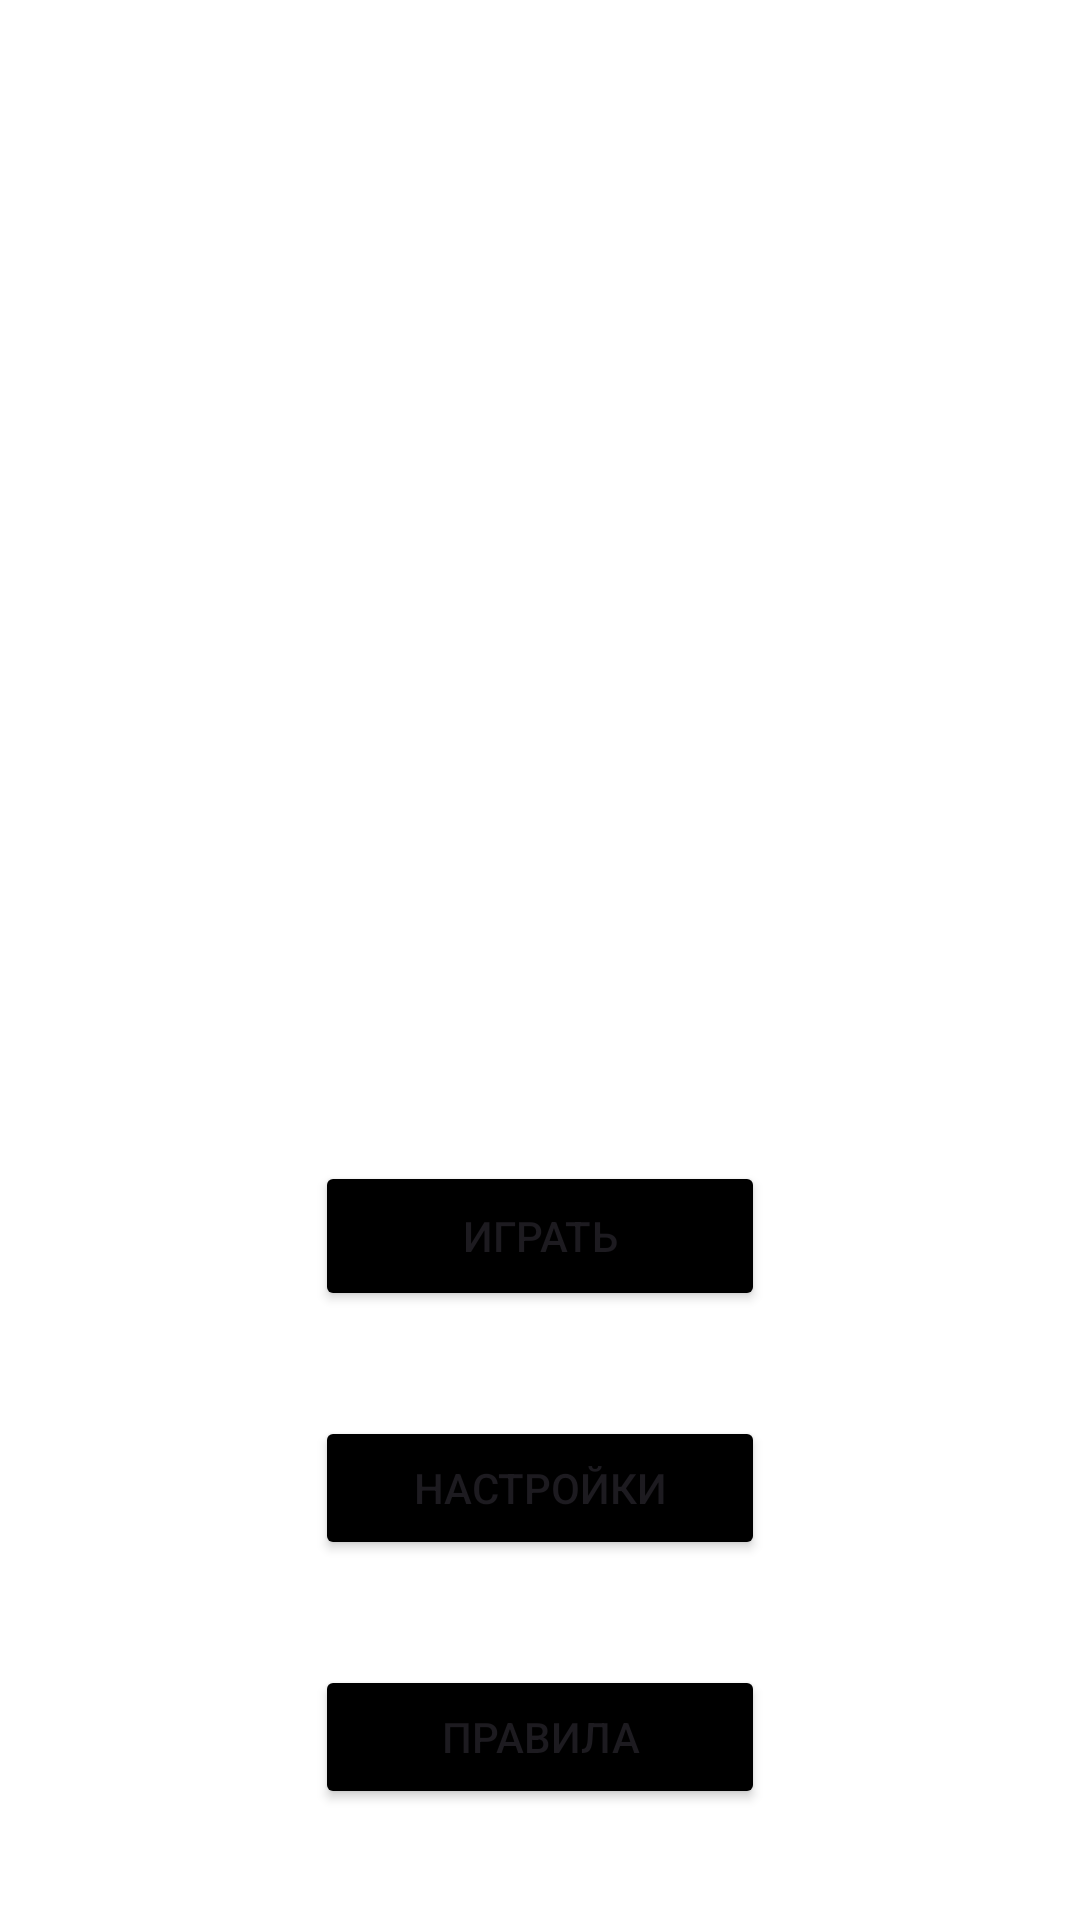

Produce the Android XML layout that renders to this screen, including the resource entries it uses.
<!-- AndroidManifest.xml: application theme Theme.Boom2 -->
<!-- res/layout/activity_main_menu.xml -->
<?xml version="1.0" encoding="utf-8"?>
<androidx.constraintlayout.widget.ConstraintLayout xmlns:android="http://schemas.android.com/apk/res/android"
    xmlns:app="http://schemas.android.com/apk/res-auto"
    xmlns:tools="http://schemas.android.com/tools"
    android:id="@+id/main"
    android:layout_width="match_parent"
    android:layout_height="match_parent"
    tools:context=".presentation.MainActivity"
    android:background="@color/white">

    <ImageView
        android:id="@+id/boomPic"
        android:layout_width="300dp"
        android:layout_height="300dp"
        android:src="@drawable/boom2"
        android:scaleType="centerCrop"

        app:layout_constraintEnd_toEndOf="parent"
        app:layout_constraintStart_toStartOf="parent"
        app:layout_constraintTop_toTopOf="parent"
        android:layout_marginTop="50dp"
        android:layout_marginStart="20dp"

        />

    <LinearLayout
        android:layout_width="wrap_content"
        android:layout_height="wrap_content"
        app:layout_constraintBottom_toBottomOf="parent"
        app:layout_constraintEnd_toEndOf="parent"
        app:layout_constraintStart_toStartOf="parent"
        app:layout_constraintTop_toBottomOf="@+id/boomPic"
        android:orientation="vertical">

        <Button
            android:id="@+id/startButton"
            android:layout_width="150dp"
            android:layout_height="50dp"
            android:text="@string/startText"
            android:backgroundTint="@color/black"
            />

        <Button
            android:id="@+id/settingButton"
            android:layout_width="match_parent"
            android:layout_height="match_parent"
            android:layout_marginTop="35dp"
            android:text="@string/settingText"
            android:backgroundTint="@color/black"
            />

        <Button
            android:id="@+id/ruleButton"
            android:layout_width="match_parent"
            android:layout_height="match_parent"
            android:layout_marginTop="35dp"
            android:text="@string/ruleText"
            android:backgroundTint="@color/black"
            />

    </LinearLayout>



</androidx.constraintlayout.widget.ConstraintLayout>
<!-- resources referenced by this layout -->
<resources>
  <color name="black">#FF000000</color>
  <color name="white">#FFFFFFFF</color>
  <string name="ruleText">Правила</string>
  <string name="settingText">Настройки</string>
  <string name="startText">Играть</string>
  <style name="Theme.Boom2" parent="Base.Theme.Boom2" />
  <style name="Base.Theme.Boom2" parent="Theme.Material3.DayNight.NoActionBar">
          
          
          <item name="android:statusBarColor">@android:color/black</item>
          <item name="android:navigationBarColor">@color/white</item>
          <item name="android:windowLightNavigationBar">true</item>
          <item name="android:windowLightStatusBar">false</item>
      </style>
</resources>
